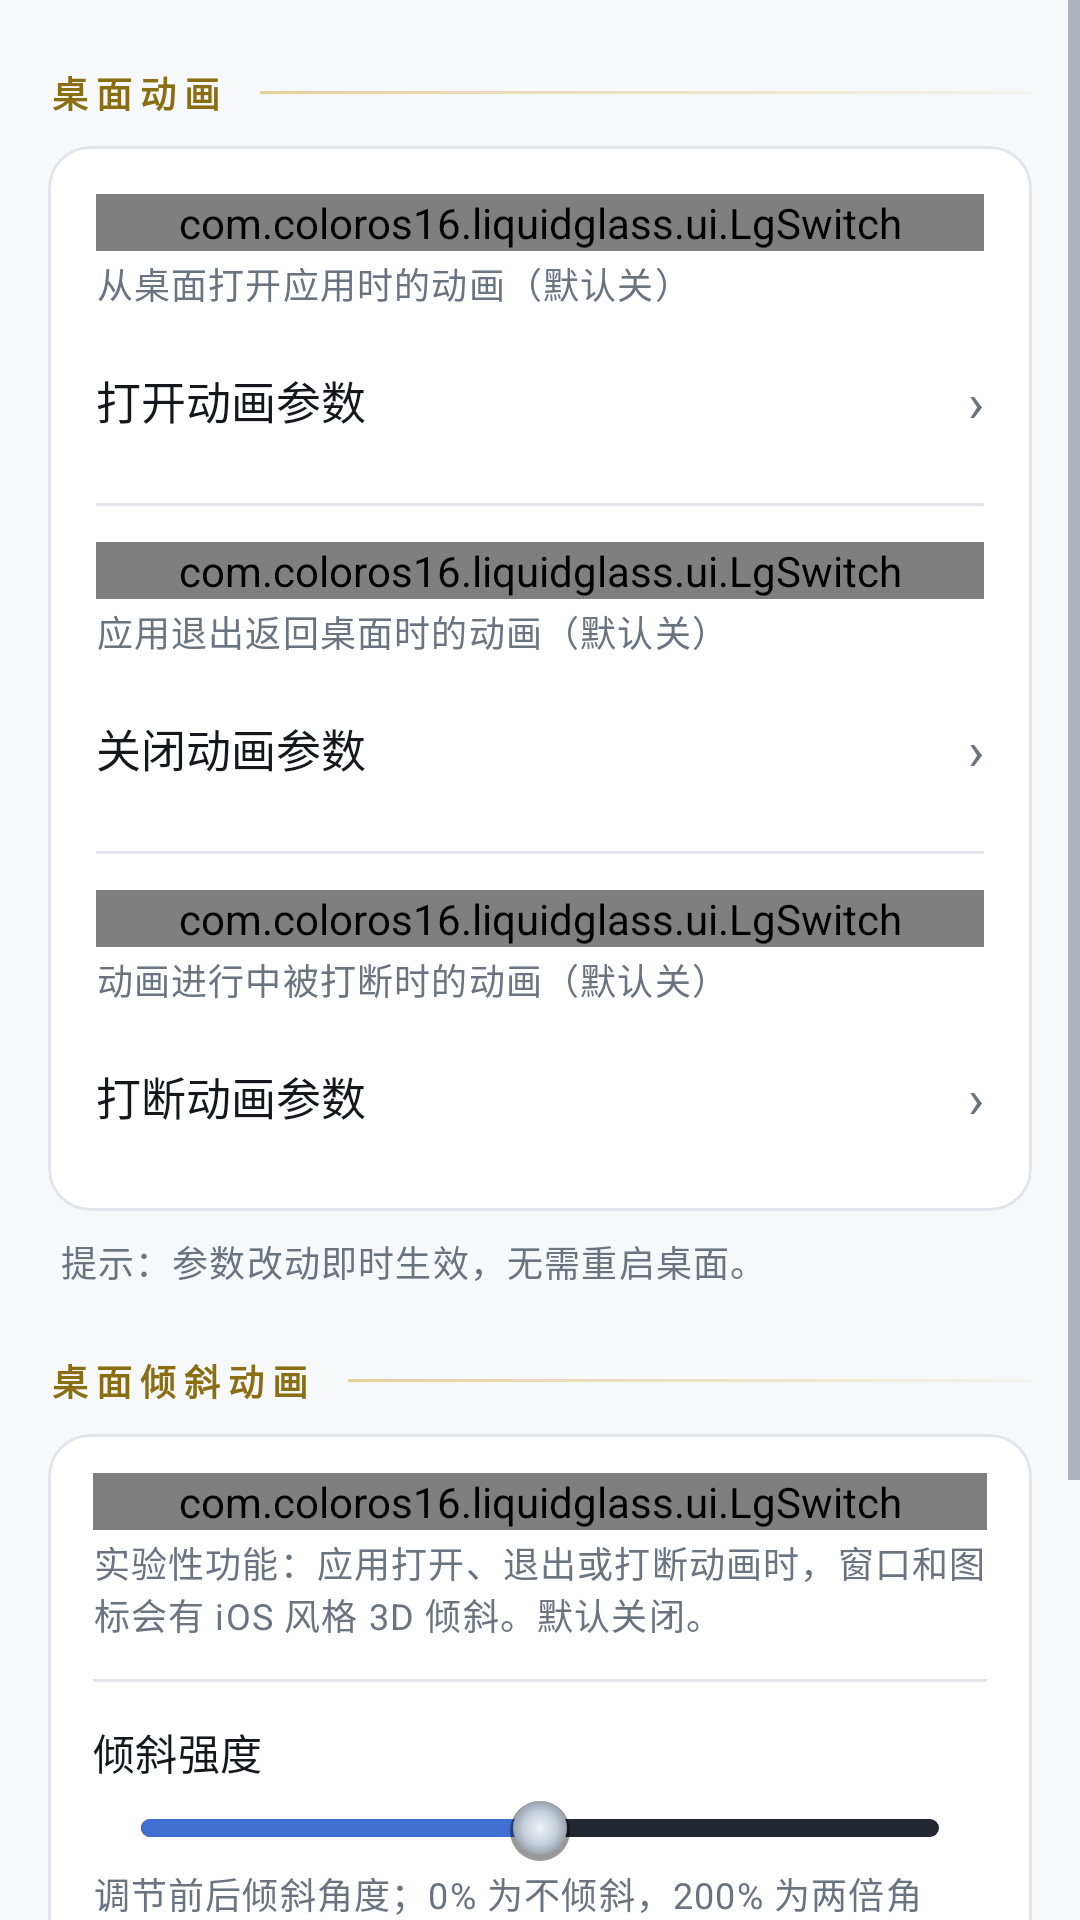

Here is an Android app screen rendered from its layout file. Give the layout XML and the strings, colors and styles it references.
<!-- AndroidManifest.xml: application theme Theme.LiquidGlass -->
<!-- res/layout/view_shell_launcher.xml -->
<?xml version="1.0" encoding="utf-8"?>
<ScrollView xmlns:android="http://schemas.android.com/apk/res/android" xmlns:app="http://schemas.android.com/apk/res-auto" android:layout_width="match_parent" android:layout_height="match_parent" android:fillViewport="true">
    <LinearLayout android:layout_width="match_parent" android:layout_height="wrap_content" android:orientation="vertical" android:paddingHorizontal="16dp" android:paddingBottom="24dp">
        <LinearLayout style="@style/ShellGroupHead">
            <TextView style="@style/ShellGroupTitle" android:text="@string/settings_launcher_group_anim" />
            <View style="@style/ShellGroupRule" />
        </LinearLayout>
        <com.google.android.material.card.MaterialCardView style="@style/ShellPlate" android:layout_width="match_parent" android:layout_height="wrap_content" app:cardCornerRadius="14dp">
            <LinearLayout android:layout_width="match_parent" android:layout_height="wrap_content" android:orientation="vertical" android:padding="16dp">
                <com.coloros16.liquidglass.ui.LgSwitch android:id="@+id/switchAnimOpen" android:layout_width="match_parent" android:layout_height="wrap_content" android:text="@string/settings_anim_open_enabled" android:thumb="@drawable/lg_sw_thumb" android:track="@drawable/lg_sw_track" android:textSize="15sp" android:textColor="@color/lg_ink_100"     android:minHeight="0dp"
                    />
                <TextView android:layout_width="match_parent" android:layout_height="wrap_content" android:layout_marginTop="2dp" android:text="@string/settings_anim_open_enabled_desc" android:textAppearance="?attr/textAppearanceBodySmall" android:textColor="?android:attr/textColorSecondary" />
                <LinearLayout android:id="@+id/rowAnimOpen" android:layout_width="match_parent" android:layout_height="wrap_content" android:layout_marginTop="8dp" android:background="?attr/selectableItemBackground" android:gravity="center_vertical" android:orientation="horizontal" android:paddingVertical="10dp">
                    <TextView android:fontFamily="sans-serif-medium" android:textColor="@color/lg_ink_100" android:textSize="15sp" android:layout_width="0dp" android:layout_height="wrap_content" android:layout_weight="1" android:text="@string/settings_anim_open_params" />
                    <TextView android:layout_width="wrap_content" android:layout_height="wrap_content" android:text="›" android:textColor="@color/lg_ink_400" android:textSize="18sp" />
                </LinearLayout>
                <View android:layout_width="match_parent" android:layout_height="1dp" android:layout_marginTop="12dp" android:layout_marginBottom="12dp" android:background="?attr/colorOutlineVariant" />
                <com.coloros16.liquidglass.ui.LgSwitch android:id="@+id/switchAnimClose" android:layout_width="match_parent" android:layout_height="wrap_content" android:text="@string/settings_anim_close_enabled" android:thumb="@drawable/lg_sw_thumb" android:track="@drawable/lg_sw_track" android:textSize="15sp" android:textColor="@color/lg_ink_100"     android:minHeight="0dp"
                    />
                <TextView android:layout_width="match_parent" android:layout_height="wrap_content" android:layout_marginTop="2dp" android:text="@string/settings_anim_close_enabled_desc" android:textAppearance="?attr/textAppearanceBodySmall" android:textColor="?android:attr/textColorSecondary" />
                <LinearLayout android:id="@+id/rowAnimClose" android:layout_width="match_parent" android:layout_height="wrap_content" android:layout_marginTop="8dp" android:background="?attr/selectableItemBackground" android:gravity="center_vertical" android:orientation="horizontal" android:paddingVertical="10dp">
                    <TextView android:fontFamily="sans-serif-medium" android:textColor="@color/lg_ink_100" android:textSize="15sp" android:layout_width="0dp" android:layout_height="wrap_content" android:layout_weight="1" android:text="@string/settings_anim_close_params" />
                    <TextView android:layout_width="wrap_content" android:layout_height="wrap_content" android:text="›" android:textColor="@color/lg_ink_400" android:textSize="18sp" />
                </LinearLayout>
                <View android:layout_width="match_parent" android:layout_height="1dp" android:layout_marginTop="12dp" android:layout_marginBottom="12dp" android:background="?attr/colorOutlineVariant" />
                <com.coloros16.liquidglass.ui.LgSwitch android:id="@+id/switchAnimBreak" android:layout_width="match_parent" android:layout_height="wrap_content" android:text="@string/settings_anim_break_enabled" android:thumb="@drawable/lg_sw_thumb" android:track="@drawable/lg_sw_track" android:textSize="15sp" android:textColor="@color/lg_ink_100"     android:minHeight="0dp"
                    />
                <TextView android:layout_width="match_parent" android:layout_height="wrap_content" android:layout_marginTop="2dp" android:text="@string/settings_anim_break_enabled_desc" android:textAppearance="?attr/textAppearanceBodySmall" android:textColor="?android:attr/textColorSecondary" />
                <LinearLayout android:id="@+id/rowAnimBreak" android:layout_width="match_parent" android:layout_height="wrap_content" android:layout_marginTop="8dp" android:background="?attr/selectableItemBackground" android:gravity="center_vertical" android:orientation="horizontal" android:paddingVertical="10dp">
                    <TextView android:fontFamily="sans-serif-medium" android:textColor="@color/lg_ink_100" android:textSize="15sp" android:layout_width="0dp" android:layout_height="wrap_content" android:layout_weight="1" android:text="@string/settings_anim_break_params" />
                    <TextView android:layout_width="wrap_content" android:layout_height="wrap_content" android:text="›" android:textColor="@color/lg_ink_400" android:textSize="18sp" />
                </LinearLayout>
            </LinearLayout>
        </com.google.android.material.card.MaterialCardView>
        <TextView style="@style/ShellHint" android:text="@string/settings_anim_restart_note" />
        <LinearLayout style="@style/ShellGroupHead">
            <TextView style="@style/ShellGroupTitle" android:text="@string/settings_launcher_group_tilt" />
            <View style="@style/ShellGroupRule" />
        </LinearLayout>
        <com.google.android.material.card.MaterialCardView style="@style/ShellPlate" android:layout_width="match_parent" android:layout_height="wrap_content" app:cardCornerRadius="14dp">
            <LinearLayout android:orientation="vertical" android:layout_width="match_parent" android:layout_height="wrap_content" android:divider="@drawable/bg_seam_line_inset" android:dividerHeight="1dp" android:showDividers="middle">
                <LinearLayout android:layout_width="match_parent" android:layout_height="wrap_content" android:orientation="vertical" android:paddingHorizontal="15dp" android:paddingVertical="13dp">
                    <com.coloros16.liquidglass.ui.LgSwitch android:id="@+id/switchAnimTilt" android:layout_width="match_parent" android:layout_height="wrap_content" android:text="@string/settings_anim_tilt_enabled" android:thumb="@drawable/lg_sw_thumb" android:track="@drawable/lg_sw_track" android:textSize="15sp" android:textColor="@color/lg_ink_100"     android:minHeight="0dp"
                    />
                    <TextView android:layout_width="match_parent" android:layout_height="wrap_content" android:layout_marginTop="2dp" android:text="@string/settings_anim_tilt_enabled_desc" android:textAppearance="?attr/textAppearanceBodySmall" android:textColor="?android:attr/textColorSecondary" />
                </LinearLayout>
                <LinearLayout android:layout_width="match_parent" android:layout_height="wrap_content" android:orientation="vertical" android:paddingHorizontal="15dp" android:paddingVertical="13dp">
                    <LinearLayout android:layout_width="match_parent" android:layout_height="wrap_content" android:gravity="center_vertical" android:orientation="horizontal">
    <TextView android:layout_width="0dp"
            android:layout_weight="1" android:layout_height="wrap_content" android:text="@string/settings_anim_tilt_strength" android:textAppearance="?attr/textAppearanceTitleSmall" />
    <TextView android:id="@+id/animTiltStrengthValue" android:fontFamily="monospace" android:letterSpacing="0.04" android:textColor="@color/lg_blued_ink" android:textSize="13sp" android:layout_width="wrap_content" android:layout_height="wrap_content" />
</LinearLayout>
                    <SeekBar android:id="@+id/seekAnimTiltStrength" android:layout_width="match_parent" android:layout_height="wrap_content" android:layout_marginTop="4dp" android:max="200" android:progress="100" android:progressDrawable="@drawable/lg_seek_track" android:splitTrack="false" android:thumb="@drawable/lg_seek_thumb" />
                    
                    <TextView android:layout_width="match_parent" android:layout_height="wrap_content" android:layout_marginTop="2dp" android:text="@string/settings_anim_tilt_strength_desc" android:textAppearance="?attr/textAppearanceBodySmall" android:textColor="?android:attr/textColorSecondary" />
                </LinearLayout>
                <LinearLayout android:layout_width="match_parent" android:layout_height="wrap_content" android:orientation="vertical" android:paddingHorizontal="15dp" android:paddingVertical="13dp">
                    <LinearLayout android:layout_width="match_parent" android:layout_height="wrap_content" android:gravity="center_vertical" android:orientation="horizontal">
    <TextView android:layout_width="0dp"
            android:layout_weight="1" android:layout_height="wrap_content" android:text="@string/settings_anim_tilt_perspective" android:textAppearance="?attr/textAppearanceTitleSmall" />
    <TextView android:id="@+id/animTiltPerspectiveValue" android:fontFamily="monospace" android:letterSpacing="0.04" android:textColor="@color/lg_blued_ink" android:textSize="13sp" android:layout_width="wrap_content" android:layout_height="wrap_content" />
</LinearLayout>
                    <SeekBar android:id="@+id/seekAnimTiltPerspective" android:layout_width="match_parent" android:layout_height="wrap_content" android:layout_marginTop="4dp" android:max="150" android:progress="100" android:progressDrawable="@drawable/lg_seek_track" android:splitTrack="false" android:thumb="@drawable/lg_seek_thumb" />
                    
                    <TextView android:layout_width="match_parent" android:layout_height="wrap_content" android:layout_marginTop="2dp" android:text="@string/settings_anim_tilt_perspective_desc" android:textAppearance="?attr/textAppearanceBodySmall" android:textColor="?android:attr/textColorSecondary" />
                </LinearLayout>
            </LinearLayout>
        </com.google.android.material.card.MaterialCardView>
        <TextView style="@style/ShellHint" android:text="@string/settings_anim_tilt_restart_note" />
    </LinearLayout>
</ScrollView>
<!-- resources referenced by this layout -->
<resources>
  <color name="lg_blued_ink">#2F5CB8</color>
  <color name="lg_ink_100">#14171C</color>
  <color name="lg_ink_400">#6A7380</color>
  <string name="settings_anim_break_enabled">打断动画</string>
  <string name="settings_anim_break_enabled_desc">动画进行中被打断时的动画（默认关）</string>
  <string name="settings_anim_break_params">打断动画参数</string>
  <string name="settings_anim_close_enabled">关闭动画</string>
  <string name="settings_anim_close_enabled_desc">应用退出返回桌面时的动画（默认关）</string>
  <string name="settings_anim_close_params">关闭动画参数</string>
  <string name="settings_anim_open_enabled">打开动画</string>
  <string name="settings_anim_open_enabled_desc">从桌面打开应用时的动画（默认关）</string>
  <string name="settings_anim_open_params">打开动画参数</string>
  <string name="settings_anim_restart_note">提示：参数改动即时生效，无需重启桌面。</string>
  <string name="settings_anim_tilt_enabled">开启桌面倾斜动画</string>
  <string name="settings_anim_tilt_enabled_desc">实验性功能：应用打开、退出或打断动画时，窗口和图标会有 iOS 风格 3D 倾斜。默认关闭。</string>
  <string name="settings_anim_tilt_perspective">透视强度</string>
  <string name="settings_anim_tilt_perspective_desc" formatted="false">控制近大远小的透视效果。0 表示关闭；倾斜强度为 0 时无效。</string>
  <string name="settings_anim_tilt_restart_note">实验性功能，修改后需重启桌面生效。</string>
  <string name="settings_anim_tilt_strength">倾斜强度</string>
  <string name="settings_anim_tilt_strength_desc" formatted="false">调节前后倾斜角度；0% 为不倾斜，200% 为两倍角度。</string>
  <string name="settings_launcher_group_anim">桌面动画</string>
  <string name="settings_launcher_group_tilt">桌面倾斜动画</string>
  <style name="ShellGroupHead">
          <item name="android:layout_width">match_parent</item>
          <item name="android:layout_height">wrap_content</item>
          <item name="android:layout_marginTop">22dp</item>
          <item name="android:layout_marginBottom">9dp</item>
          <item name="android:gravity">center_vertical</item>
          <item name="android:orientation">horizontal</item>
      </style>
  <style name="ShellGroupRule">
          <item name="android:layout_width">0dp</item>
          <item name="android:layout_height">1dp</item>
          <item name="android:layout_marginStart">12dp</item>
          <item name="android:layout_weight">1</item>
          <item name="android:background">@drawable/bg_rule_brass</item>
      </style>
  <style name="ShellGroupTitle">
          <item name="android:layout_width">wrap_content</item>
          <item name="android:layout_height">wrap_content</item>
          <item name="android:letterSpacing">0.22</item>
          <item name="android:textColor">@color/lg_brass</item>
          <item name="android:textSize">12sp</item>
          <item name="android:textStyle">bold</item>
      </style>
  <style name="ShellPlate" parent="Widget.Material3.CardView.Filled">
          <item name="cardBackgroundColor">@color/lg_plate_700</item>
          <item name="strokeColor">@color/lg_seam</item>
          <item name="strokeWidth">1dp</item>
          <item name="cardCornerRadius">14dp</item>
          <item name="cardElevation">0dp</item>
      </style>
  <color name="lg_seam">#E2E6EC</color>
  <color name="lg_blued">#3E6FD1</color>
  <color name="lg_thumb_off">#FFFFFF</color>
  <color name="lg_track_off">#D7DCE4</color>
  <color name="lg_sw_stroke">#B9C1CD</color>
  <!-- drawable bg_rule_brass (drawable) -->
  <?xml version="1.0" encoding="utf-8"?>
  <shape xmlns:android="http://schemas.android.com/apk/res/android"
      android:shape="rectangle">
      <gradient
          android:angle="0"
          android:endColor="#0FC9A227"
          android:startColor="#73C9A227" />
  </shape>
  <color name="lg_brass">#8A6E14</color>
  <color name="lg_plate_700">#FFFFFF</color>
  <color name="lg_primary_container">#DCE6FA</color>
  <color name="lg_brass_container">#F3ECD3</color>
  <color name="lg_brass_ink">#7A6110</color>
  <color name="lg_ruby">#C0454F</color>
  <color name="lg_bench_800">#F7F8FA</color>
  <color name="lg_bench_900">#F2F4F7</color>
  <color name="lg_plate_600">#F0F2F5</color>
</resources>
